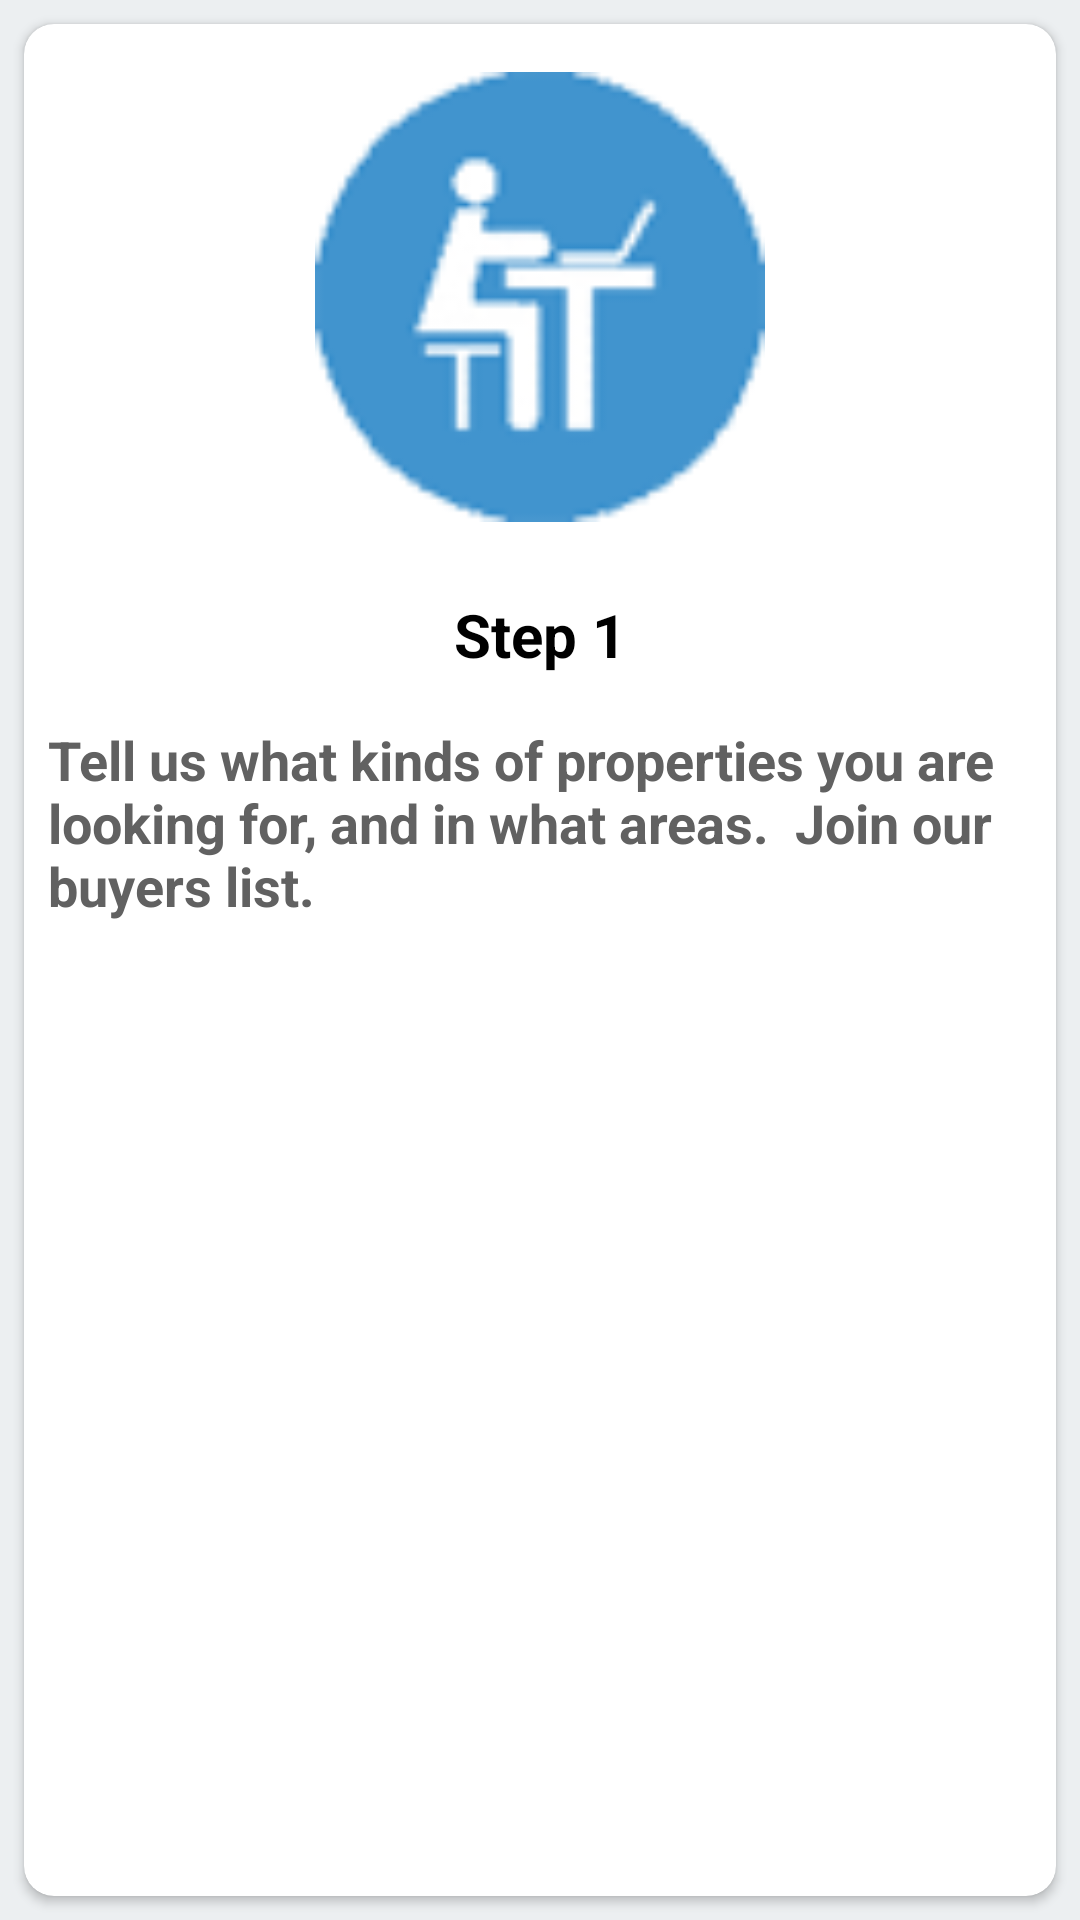

Write the Android layout XML for this screen, with the resource values it uses.
<!-- AndroidManifest.xml: application theme AppTheme -->
<!-- res/layout/how_it_works_slide.xml -->
<?xml version="1.0" encoding="utf-8"?>
<RelativeLayout
    xmlns:android="http://schemas.android.com/apk/res/android"
    android:layout_width="match_parent"
    android:layout_height="match_parent"
    android:background="@color/app_background_color">
    <android.support.v7.widget.CardView
        xmlns:android="http://schemas.android.com/apk/res/android"
        xmlns:card_view="http://schemas.android.com/apk/res-auto"
        android:layout_width="match_parent"
        android:layout_height="match_parent"
        android:layout_margin="@dimen/activity_margin_small"
        card_view:cardCornerRadius="@dimen/cardview_radius"
        card_view:cardElevation="@dimen/cardview_elevation">
        <RelativeLayout
            android:layout_width="match_parent"
            android:layout_height="match_parent"
            android:gravity="top"
            android:orientation="vertical">
            <ImageView
                android:id="@+id/ivIcon"
                android:layout_width="match_parent"
                android:layout_height="@dimen/how_it_works_icon_image_height"
                android:layout_margin="@dimen/activity_margin"
                android:src="@drawable/img1"/>
            <TextView
                android:id="@+id/tvTitle"
                android:layout_width="match_parent"
                android:layout_height="wrap_content"
                android:layout_below="@+id/ivIcon"
                android:gravity="center"
                android:padding="@dimen/activity_margin_small"
                android:text="Step 1"
                android:textColor="@color/app_text_color_dark"
                android:textSize="@dimen/text_size_extra_large"
                android:textStyle="bold"/>

            <TextView
                android:id="@+id/tvDescription"
                android:layout_width="match_parent"
                android:layout_height="wrap_content"
                android:layout_below="@+id/tvTitle"
                android:padding="@dimen/activity_margin_small"
                android:text="Tell us what kinds of properties you are looking for, and in what areas.  Join our buyers list. "
                android:textColor="@color/app_text_color_light"
                android:textSize="@dimen/text_size_large"
                android:textStyle="bold"/>

        </RelativeLayout>

    </android.support.v7.widget.CardView>
</RelativeLayout>
<!-- resources referenced by this layout -->
<resources>
  <color name="app_background_color">#ECEFF1</color>
  <color name="app_text_color_dark">#000000</color>
  <color name="app_text_color_light">#616161</color>
  <dimen name="activity_margin">16dp</dimen>
  <dimen name="activity_margin_small">8dp</dimen>
  <dimen name="cardview_elevation">2dp</dimen>
  <dimen name="cardview_radius">10dp</dimen>
  <dimen name="how_it_works_icon_image_height">150dp</dimen>
  <dimen name="text_size_extra_large">20sp</dimen>
  <dimen name="text_size_large">18sp</dimen>
  <!-- drawable img1: png bitmap (drawable, 9303 bytes) -->
  <style name="AppTheme" parent="Theme.AppCompat.Light.NoActionBar">
          
          <item name="android:actionMenuTextColor">@color/text_color_grey_dark</item>
          <item name="colorPrimary">@color/colorPrimary</item>
          <item name="colorPrimaryDark">@color/colorPrimaryDark</item>
          <item name="colorAccent">@color/colorAccent</item>
          <item name="android:textColorHint">@color/text_color_black</item>
      </style>
  <color name="text_color_grey_dark">#858585</color>
  <color name="colorPrimary">#ffbb42</color>
  <color name="colorPrimaryDark">#ef9f11</color>
  <color name="colorAccent">#000000</color>
  <color name="text_color_black">#000000</color>
</resources>
